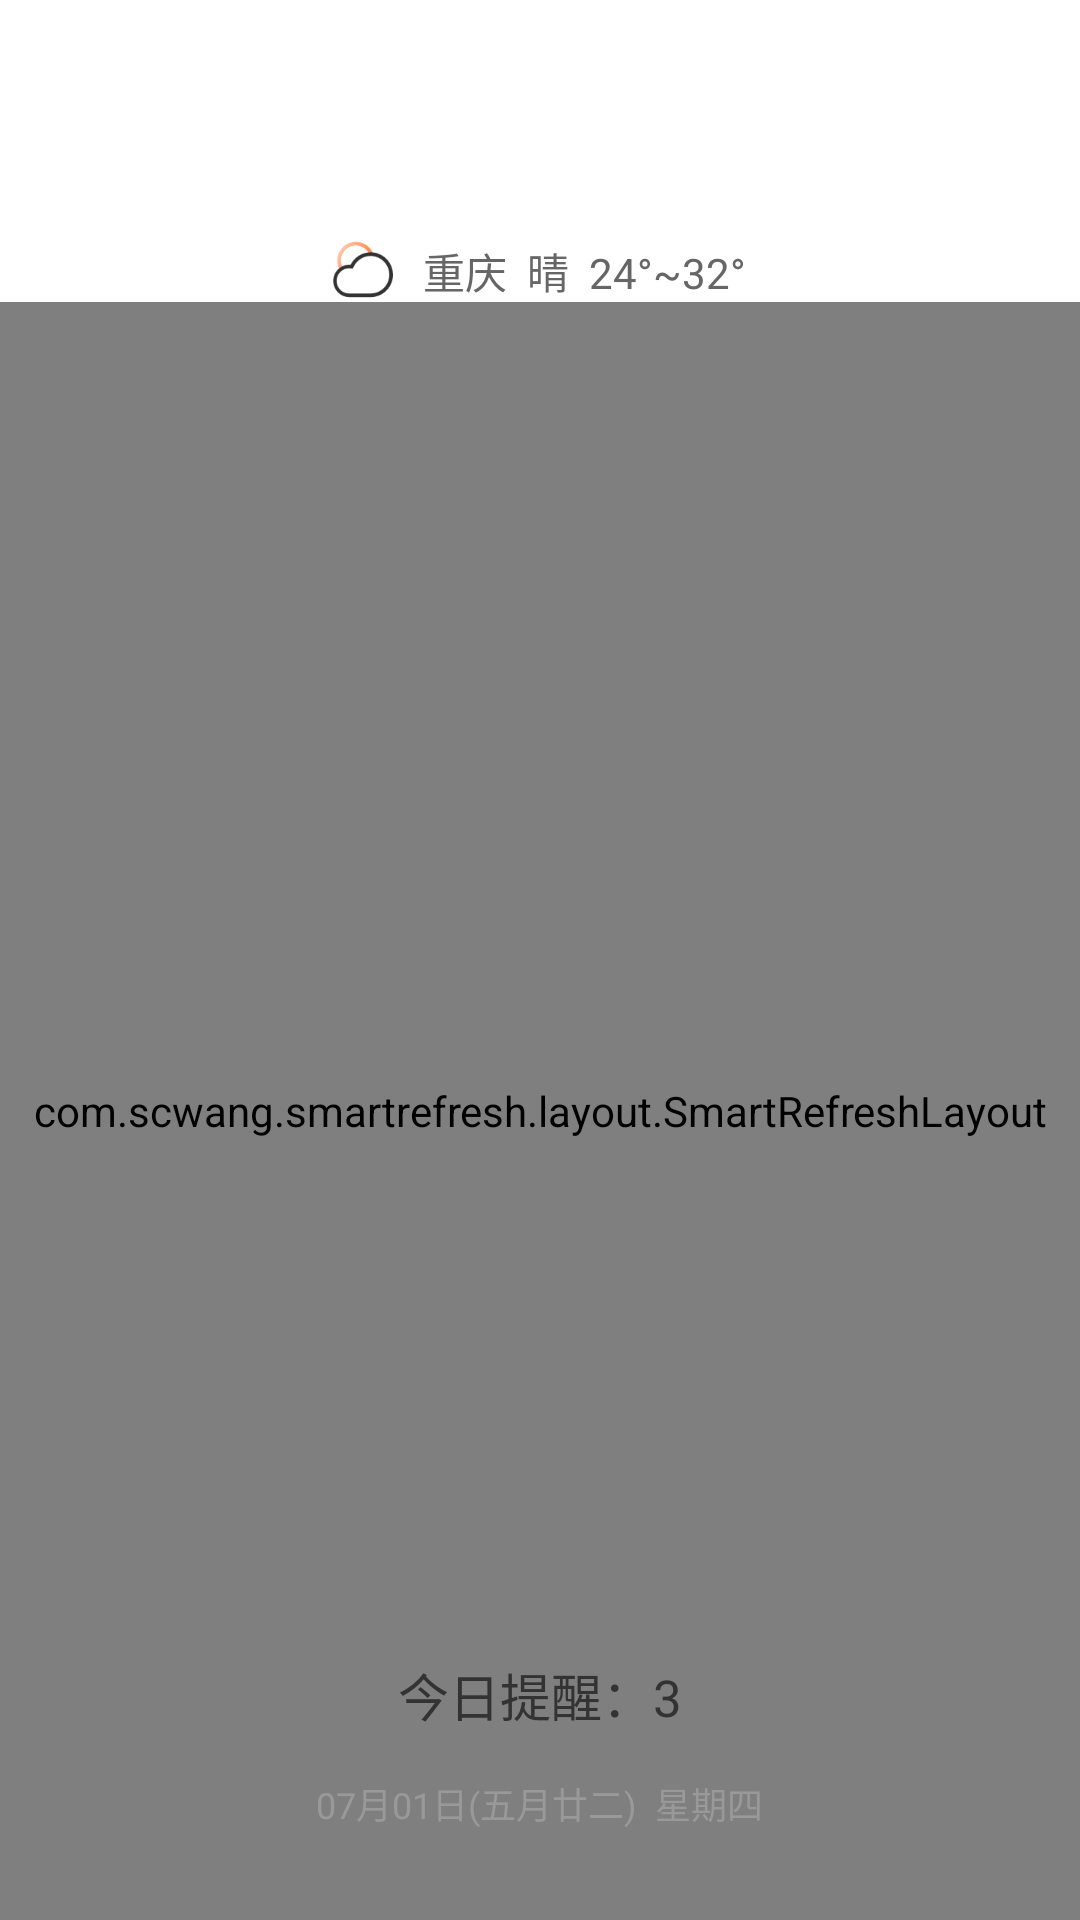

Here is an Android app screen rendered from its layout file. Give the layout XML and the strings, colors and styles it references.
<!-- AndroidManifest.xml: application theme AppTheme -->
<!-- res/layout/fragment_home.xml -->
<?xml version="1.0" encoding="utf-8"?>
<layout xmlns:android="http://schemas.android.com/apk/res/android"
    xmlns:app="http://schemas.android.com/apk/res-auto">
    <data>


    </data>

    <androidx.constraintlayout.widget.ConstraintLayout
        android:layout_width="match_parent"
        android:layout_height="match_parent">
        <WebView
            android:id="@+id/webView"
            android:layout_width="match_parent"
            android:layout_height="match_parent"

            />
        <RelativeLayout
            android:layout_width="match_parent"
            android:layout_height="match_parent"
            android:background="@color/white">

            <LinearLayout
                android:id="@+id/ll_top"
                android:layout_width="wrap_content"
                android:layout_height="wrap_content"
                android:layout_centerHorizontal="true"
                android:layout_marginTop="80dp">

                <ImageView
                    android:id="@+id/iv_weather"
                    android:layout_width="wrap_content"
                    android:layout_height="wrap_content"
                    android:src="@mipmap/ic_home_weather_cloudy" />

                <TextView
                    android:layout_width="wrap_content"
                    android:layout_height="wrap_content"
                    android:layout_marginLeft="10dp"
                    android:layout_toRightOf="@+id/iv_weather"
                    android:text="重庆  晴  24°~32°"
                    android:textColor="@color/textColor_666"
                    android:textSize="14sp" />
            </LinearLayout>

            <com.scwang.smartrefresh.layout.SmartRefreshLayout
                android:id="@+id/refreshLayout"
                android:layout_width="match_parent"
                android:layout_height="match_parent"
                android:layout_below="@+id/ll_top"
                app:srlEnablePreviewInEditMode="true"

                >

                <RelativeLayout
                    android:layout_width="match_parent"
                    android:layout_height="wrap_content">

                    <TextView
                        android:id="@+id/tv_title"
                        android:layout_width="wrap_content"
                        android:layout_height="wrap_content"
                        android:layout_centerHorizontal="true"
                        android:layout_marginTop="80dp"
                        android:text="最新匹配(套)"
                        android:textColor="@color/textColor_333"
                        android:textSize="17sp" />

                    <com.moxi.agenttool.view.ReflectionTextView
                        android:id="@+id/rtv"
                        android:layout_centerHorizontal="true"
                        android:layout_width="wrap_content"
                        android:layout_height="wrap_content"
                        android:layout_below="@+id/tv_title"
                        android:textSize="200sp"
                        android:textStyle="bold" />

                    <TextView
                        android:id="@+id/tv_click"
                        android:layout_width="wrap_content"
                        android:layout_height="wrap_content"
                        android:layout_alignTop="@+id/rtv"
                        android:layout_centerHorizontal="true"
                        android:text="88"
                        android:textColor="@color/transparent"
                        android:textSize="200sp" />

                    <ImageView
                        android:id="@+id/image"
                        android:layout_width="match_parent"
                        android:layout_height="212dp"
                        android:layout_alignTop="@+id/tv_num"
                        android:layout_centerHorizontal="true"
                        android:background="@mipmap/img_home_bg_number" />

                    <com.moxi.agenttool.view.HollowTextView1
                        android:id="@+id/tv_num"
                        android:layout_width="match_parent"
                        android:layout_height="212dp"
                        android:textSize="200sp"
                        android:layout_below="@+id/tv_title"
                        android:layout_marginTop="20dp"
                        android:gravity="center"
                        android:textStyle="bold" />
                </RelativeLayout>
            </com.scwang.smartrefresh.layout.SmartRefreshLayout>

            <TextView
                android:layout_width="wrap_content"
                android:layout_height="wrap_content"
                android:layout_above="@+id/tv_time"
                android:layout_centerHorizontal="true"
                android:text="今日提醒：3"
                android:textColor="@color/textColor_333"
                android:textSize="17sp" />

            <TextView
                android:id="@+id/tv_time"
                android:layout_width="wrap_content"
                android:layout_height="wrap_content"
                android:layout_alignParentBottom="true"
                android:layout_centerHorizontal="true"
                android:layout_marginTop="15dp"
                android:paddingBottom="30dp"
                android:text="07月01日(五月廿二)  星期四"
                android:textColor="@color/textColor_999"
                android:textSize="12sp" />
        </RelativeLayout>
    </androidx.constraintlayout.widget.ConstraintLayout>
</layout>
<!-- resources referenced by this layout -->
<resources>
  <color name="textColor_333">#333333</color>
  <color name="textColor_666">#666666</color>
  <color name="textColor_999">#999999</color>
  <color name="transparent">#00000000</color>
  <!-- mipmap ic_home_weather_cloudy: png bitmap (mipmap-xxhdpi, 3310 bytes) -->
  <!-- mipmap img_home_bg_number: png bitmap (mipmap-xxhdpi, 1018683 bytes) -->
  <style name="AppTheme" parent="Theme.AppCompat.Light.DarkActionBar">
          
          <item name="windowActionBar">false</item>
          
          <item name="windowNoTitle">true</item>
          
          <item name="colorPrimary">@color/colorPrimary</item>
          
          <item name="colorPrimaryDark">@color/colorPrimaryDark</item>
          
          <item name="colorAccent">@color/colorPrimaryDark</item>
      </style>
  <color name="colorPrimary">#3F51B5</color>
  <color name="colorPrimaryDark">#303F9F</color>
  <!-- not gathered from this repository: default colours our renderer supplied (Android Studio template values) -->
  <color name="white">#FFFFFFFF</color>
</resources>
